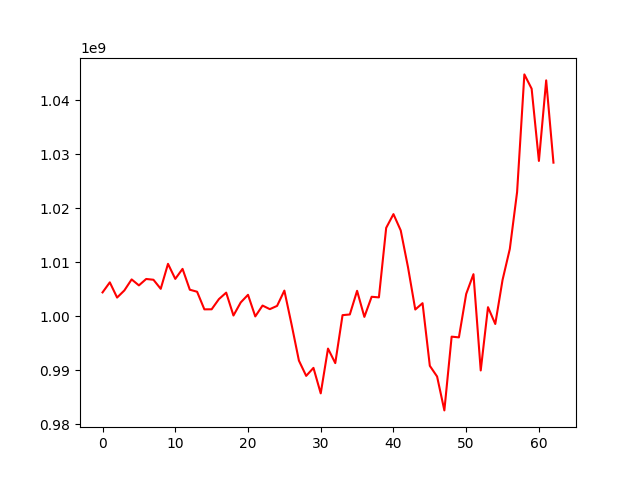

The file beside this chart, header and first rows:
, 0
0, 1004426228
1, 1006290020
2, 1003471522
3, 1004793136
4, 1006832717
5, 1005725877
6, 1006913160
7, 1006770120
8, 1005087658
9, 1009717543
10, 1006928113
11, 1008784997
12, 1004924455
13, 1004551097
14, 1001287456
15, 1001299008
16, 1003182507
17, 1004382667
18, 1000143712
19, 1002567343
20, 1003981281
21, 999976439
22, 1001989504
23, 1001323476
24, 1001929302
25, 1004758773
26, 998428016
27, 991793875
28, 988962143
29, 990446618
30, 985722127
31, 994019243
32, 991325709
33, 1000214362
34, 1000336722
35, 1004720615
36, 999891424
37, 1003615729
38, 1003504696
39, 1016381244
40, 1018927570
41, 1015902475
42, 1009090557
43, 1001255865
44, 1002429814
45, 990826560
46, 988843675
47, 982568331
48, 996230281
49, 996096451
50, 1004135866
51, 1007801986
52, 989966979
53, 1001687802
54, 998574901
55, 1006731559
56, 1012481901
57, 1023015311
58, 1044809527
59, 1042155927
... 3 more rows
